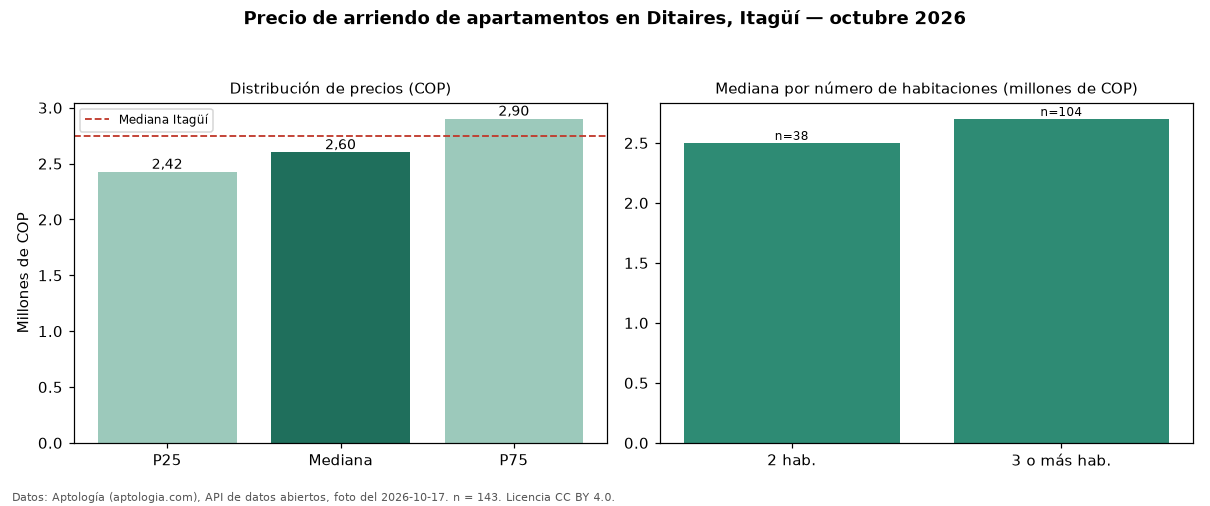

The file beside this chart, header and first rows:
seccion, metrica, valor_cop, n
precio, p25, 2425000, 143
precio, mediana, 2600000, 143
precio, p75, 2900000, 143
precio, minimo, 1800000, 143
precio, maximo, 11111111, 143
parqueadero, avisos_con_parqueadero, 107, 143
parqueadero, mediana_con_parqueadero, 2600000, 107
habitaciones, 2, 2500000, 38
habitaciones, 3+, 2700000, 104
ciudad, mediana_ciudad, 2750000, 
fuente, fecha_foto, 2026-10-17, 
fuente, atribucion, https://www.aptologia.com/arriendo/itagu…, 
